pico-8 play session: hold ← + tap ❎

[t = 1 s] hold ← ~1s, tap ❎ ~2×
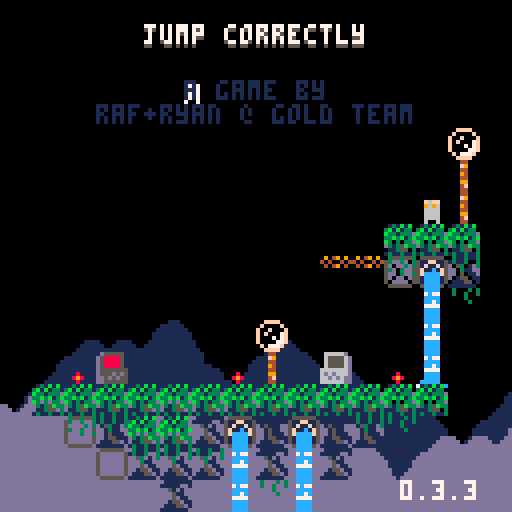
[t = 4 s] hold ← ~4s, tap ❎ ~7×
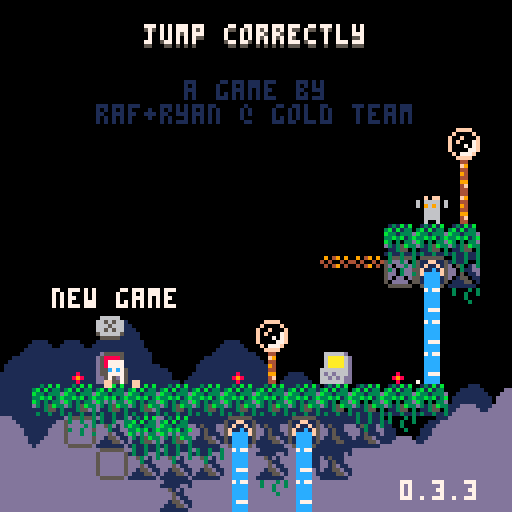
[t = 8 s] hold ← ~8s, tap ❎ ~14×
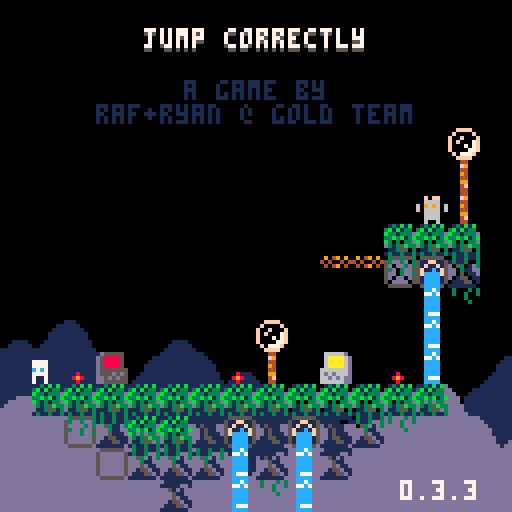

pico-8 cartridge
version 42
__lua__
-- jumper 2
-- 2025-01-17
ver="0.3.3"

hide_t=false //remove later
p_win=false //keep this
last_lvl=15

--constants and globals
p_spd=1
p_accel=0.3		 --fall accel (0.3)
p_f_max=4				 --fall spd max (4)
p_j_max=-2.5	 --jump spd max (-2.5)
p_j_fre=1   	 --num free jumps
p_j_t_max=5 	 --jump frames
p_w_spd=0.3 		--water fill speed

l_toucht=nil

chl=0 --checkpoint lvl
crl=0 --current lvl

-- enemy constants
ice_t_slow=70 --ice spawn time slow
ice_t_fast=30 --ice spawn time fast

cltb=0 --cloud time back
cltf=0 --cloud time front
key_cols={10,11,12,8} --keys

logo_t=0
auto_save=1
tot_d=0
aut=0

function _init()
	printh("=====start=====")
	cartdata("gt_jump_correctly_1")
	
	mplay=false
	pp=obj(-1,-1,3,5)
	chl=dget(0)
//chl=15
	auto_save=dget(1)
	tot_d=dget(2)
	printh("load save 0 "..chl)
	printh("load save 1 "..auto_save)
	printh("load save 2 "..tot_d)
	
	reset_checkpoint(0)
	
	menuitem(
		1,
		"save game",
		save_game
	)
	
	menuitem(
		2,
		"auto save "..(auto_save==1 and "is on" or "is off"),
		toggle_auto_save
	)
	
	menuitem(
		3,
		"clear save data",
		clear_save
	)
end

function reset_checkpoint(ll)
	printh("reseting from checkpoint")
	uits,l_uits=-0.1,-1 --ui time slow
	uitf,l_uitf=-0.1,-1 --ui time fast
	
	tpt=0								--lvl trans time
	pvy=0  			   --vel y
	pdrx=1 			   --dir x
	pdry=0 			   --dir y
	pmt=0  			   --move time
	pjmp=0 			   --current jump
	pjp=true     --jump pressed
	pjmpt=0      --jump time
	ptank=1 		   --num water tanks (this will probably never get higher)
	pwater=0 	   --amt water
	pst=false    --show empty tank icon
	pwt=0					   --water time
	ptw=false    --touching water
	pdig=false   --is digging
	pdt=0				 	  --digging time
	pseed=0				  --seeds
	psht=false   --shooting
	ptswch=false --touching switch player
	etswch=false --touching switch any ememy
	pto=false 	 	--near old man :(
	pio=false    --interact old man
	og_text=":)" --old guy text
	ptn=false				--touching ng cpu
	pin=false				--interact ng cpu
	ptd=0    				--touching door (0 no, 1 yes, 2 yes+interact)
	pbnk=false   --did bonk
	prst=0							--restart time
	pov=false 			--on vine
	
	ogidx=0
	ogt=0
	
	dth_t=-1					--death time
	dth_e=nil				--death object
	
	if ll then
		crl=ll
	else
		crl=chl
		if(auto_save==1)save_game()
	end
	
	if crl==0 then
		mplay=false
		music(63)// test no music
	elseif not mplay then
		mplay=true
		music(0)// test start music
	end
	
		
	init_lvl()
end

function _draw()
	cls()
	camera(cmx,cmy)
	
	draw_clouds()
	
	if logo_t<50 then
		draw_logo()
		return
	end
	
	if tpt>0 and tpt<40 then
		local t,c="computer "..crl,5
		if crl==0 then
			t="correct!"
			c=cltb%8+8
		end
		
		print(
			t,
			cmx+cen_txt(t),
			cmy+62,
			c)
		return
	end
	
	if dth_t!=-1 then
		if dth_e and dth_e.draw then
			dth_e.draw(dth_e)
		end
		for e in all(effs)do
			e.draw(e)
		end
		return
	end
	
	draw_bk()
	
	for e in all(enemies)do
		if(e.draw)e.draw(e)
	end
	
	map(0,0)
	
	if not tp_out then
		draw_player()
	end
	//printh(cmi.." "..cmj.." "..cmx.." "..cmy)
	
	draw_fg()
	
	for b in all(bullets)do
		b.draw(b)
	end
	
	
	for e in all(effs)do
		e.draw(e)
	end
	
	draw_hud()
	if aut>0 then
		for i=0,flr((30-aut)/10)do
			pset(cmx+2+i*2,cmy+126,7)
		end
	end
	
	if pio then
		draw_old_guy_prompt()
	end
end

function _update()
	l_uits,uits=uits,(uits+0.1)%30
	l_uitf,uitf=uitf,(uitf+0.2)%30
	cltb=(cltb+0.7)%136
	cltf=(cltf+1)%136
	
	if aut>0 then
		aut-=1
	end
	
	if scr_wrap and 
				flr(uits%3)==0 and
				flr(l_uits%3)!=0 then
		for i=0,16 do
			add_wrap(cmx,cmy+i*8,1)
			add_wrap(cmx+127,cmy+i*8,-1)
		end
	end
	
	if logo_t<50 then
		logo_t+=1
		if(btnp(❎))logo_t+=25
		return
	end
	
	update_clds()
	
	for e in all(effs)do
		e.update(e)
	end
	
	if dth_t>=0 then
		dth_t-=1
		//if dth_e and dth_e.update then
			//dth_e.update(dth_e)
		//end
		if(dth_t==0)reset_checkpoint(crl)
		return
	end
	
	if pio then
		update_old_guy_prompt()
		return
	end
	
	for e in all(enemies)do
		e.tswch=false
		if(e.update)e.update(e)
	end
	
	update_lvl()
	update_bullets()
	
	if tp_out then
		update_tp_out()
	else
		update_player()
	end
end

function comb(a,b)
	for k,v in pairs(b)do
		a[k]=v
	end
end

function obj(x,y,w,h,ext)
	o={x=x,y=y,w=w,h=h}
	comb(o,ext)
	return o
end

function eff(x,y,d,u,ext)
	o={x=x,y=y,draw=d,update=u}
	comb(o,ext)
	return o
end

function rand(bot,top)
	return flr(rnd((top+1)-bot))+bot
end

function draw_bb(o)
	rect(
		o.x-o.w/2,
		o.y-o.h/2,
		o.x+o.w/2,
		o.y+o.h/2,
		8)	
end

function col_bb(a,b)
	if b.w==0 or b.h==0 then
		return false
	end
	local ax=a.x-a.w/2
	local ay=a.y-a.h/2
	local bx=b.x-b.w/2
	local by=b.y-b.h/2
	
	return ax<=bx+b.w and
		ax+a.w>=bx and ay<=by+b.h and
		ay+a.h>=by
end

function test_w_wrap(a,b)
	local aa=a
	if scr_wrap then
		aa=obj(
			a.x%128+cmx,
			a.y,a.w,a.h)
	end
	if col_bb(aa,b) then
		return b
	end
	return nil
end

function on_layer(o,ox,oy,lrs,t_spk,hb_mod)
	if type(lrs)!="table" then
		lrs={lrs}
	end
	if(hb_mod==nil)hb_mod=0
	
	local a=obj(o.x+ox,o.y+oy,o.w+hb_mod,o.h+hb_mod)
	local mi=flr(a.x/8)
	local mj=flr(a.y/8)
	
	for j=min(cmj+15,mj+1),max(cmj,mj-1),-1 do
	for ii=mi-1,mi+1 do
		local i=ii%16+cmi
		for f in all(lrs) do
			local s=mget(i,j)
			if fget(s,f) then
				--[[
				local aa=a
				if scr_wrap then
					aa=obj(
						a.x%128+cmx,
						a.y,a.w,a.h)
				end
				local b=obj(
					i*8+4,j*8+4,8,8,{s=s}
				)
				if col_bb(aa,b) then
					return b
				end
				]]--
				local b=obj(
					i*8+4,j*8+4,8,8,{s=s}
				)
				if test_w_wrap(a,b) then
					return b
				end
			end
		end
	end end
	
	if t_spk then
		for s in all(spks) do
			if test_w_wrap(a,s) then
				return s
			end
		end
	end
	return nil
end

function on_scr(o)
	return o.y<cmy+137 and 
								o.y>cmy-4 and
			 				o.x<cmx+137 and 
			 				o.x>cmx-4
end

function round(n)
	if n-flr(n)>=0.5 then
		return flr(n)+1
	end
	return flr(n)
end

function lerp(a,b,t)
 return a+(b-a)*t
end

function clear_map_at(x,y)
	mset(flr(x/8),flr(y/8),0)
end

function draw_logo()
	local f=min(logo_t/25,1)
	for i=1,4 do
		spr(
			124+i-1,
			cmx+60+f*8*i-4*f,
			cmy+60)
		spr(
			124-i,
			cmx+60-f*8*i+4*f,
			cmy+60)
	end
end

function toggle_auto_save(i)
	if i==1 or i==2 then
		return
	end
	auto_save=(auto_save+1)%2
	printh("set auto save ")
	printh(auto_save)
	dset(1,auto_save)
	//add sfx here
	menuitem(
		2,
		"auto save "..(auto_save==1 and "is on" or "is off"),
		toggle_auto_save
	)
end

function save_game(i)
	if i==1 or i==2 then
		return
	end
	printh("set save 0 "..chl)
	printh("set save 2 "..tot_d)
	dset(0,chl)
	dset(2,tot_d)
	//add sfx here
	aut=30
end

function clear_save(i)
	if i==1 or i==2 then
		return
	end
	
	printh("clear save 0")
	printh("clear save 2")
	dset(0,0)
	dset(2,0)
	chl=0
end

music(0)

-->8
--player
function draw_player()
	local off=(ptswch and 2 or 0)
	
	--legs
	sspr(
		12,flr(pmt)%2*2+8,
		4,2,
		pp.x-2,pp.y+1-off,
		4,2,
		pmt<2
	)	

	--ducking
	local dt=flr(pdt/3)%2
	if dt==0 and 
				pdry==1 and 
				pvy==0 and
				not pdig then
		dt=1
	end

	--head
	if(pov)pal(12,7)
	sspr(
		8,pdry*4+12,
		4,4,
		pp.x-2,pp.y-3+dt-off,
		4,4,
		pdrx==-1
	)
	pal()
		
	--off screen arrow
	if pp.x>cmx+128 then
		spr(13,cmx+120,pp.y-4)
	elseif pp.x<cmx-1 then
		spr(13,cmx+2,pp.y-4,1,1,true)
	end
	
	--water drops
	if ptw then
		draw_splash(pp.x-4,pp.y-5)
	end
	
	--water tank
	local ofx=3
	if(pdrx==-1)ofx=-8
	if pst then
		sspr(0,8,6,6,pp.x+ofx,pp.y-6)
	elseif pwater>0 then
		if ptw then
			--tank shadow
			sspr(
				0,8,6,6,
				pp.x+ofx+1,pp.y-5)
		end
		sspr(
			16+8*(pwater-1)+(flr(uits)%2)*4,8,
			5,5,pp.x+ofx,pp.y-6)
	end
	
	--seeds
	for i=1,pseed do
		local a=uitf/7.5+i/pseed
		local x=pp.x+cos(a)*6
		local y=pp.y+sin(a)*6
		rectfill(
			x,y,
			x+sgn(cos(a)),
			y+sgn(sin(a)),7)
	end
	
	if prst>15 then
		draw_int(
			4-flr(prst/15),
			pp.x+2,
			pp.y-2)
	end
	
	--[[
	draw_bb(
		{x=pp.x,y=pp.y+4,w=3,h=1}
	)
	]]--
end

function update_player()
	local move=false
	pdry=0
	if(btn(➡️))move,pdrx=true,1
	if(btn(⬅️))move,pdrx=true,-1
	if(btn(⬆️))pdry=-1
	if(btn(⬇️))pdry=1
	
	if move then
		pmt-=0.3
		if(pmt<0)pmt=4
		if not on_layer(pp,pdrx,0,0) then
			pp.x+=p_spd*pdrx
		end
	else
		pmt=0
		pp.x=flr(pp.x)
	end
	
	if scr_wrap then
		local wr=false
		if(pp.x<cmx-1)pp.x,wr=cmx+127,true
		if(pp.x>cmx+127)pp.x,wr=cmx,true
		if(wr)sfx(3,-1,12,14)
	end
	
	--touch enemy
	local ts=false --touch shroom
	for e in all(enemies)do
		if col_bb(pp,e) then
			if e.draw==draw_shroom then
				ts=true
				//printh(pp.x.." "..pp.y.." touch shroom")
			elseif e.can_hurt then
				//reset_checkpoint()
				kill_plr(e)
				return
			end
		end
	end
	
	--jump
	if btn(🅾️) then
		if not pjp then
			pjp=true
			pov=false
			--  bank,chnl,off, len
			--sfx(0,   0,   0,   0)
			if (pjmp<p_j_fre or
							flr(pwater/3)>0) then
				if pjmp>=p_j_fre and pwater>2 then
					pwater-=3
					if pwater==0 then
						pst=true
					end
				end
				pjmpt=p_j_t_max
				//pvy=p_j_max
				pjmp+=1
				add_jump(pp.x-1,pp.y)
				if not pto and not ptn then
					sfx(3,-1,0,8)
				end
			end
		end
		if pjmpt>0 then
			pvy=p_j_max
		end
		pjmpt=max(0,pjmpt-1)
	else
		pjmpt=0
		pjp=false
	end
	
	--fall
	pvy=min(p_f_max,pvy+p_accel)
	if pvy<0 then
		local b=on_layer(pp,0,pvy,0) 
		if b then
			if not pbnk then
				sfx(3,-1,8,4)
			end
			pbnk=true
			pp.y=b.y+7
			pvy=0.5 --y vel of player after bonk
		end
	else 
		local t=on_layer(
			pp,0,max(1,pvy),{0,1})
		if pov or t!=nil and t.y-pp.y>4 then
			if pvy>p_accel then
				//printh(
				//	"landed "..(
				//		ts and "true" or "false")
				//	)
				add_landed(pp.x,pp.y+4)
				pbnk=false
				sfx(5,-1,0,10)
			end
			//fget(t.s,0)
			if not pov or t and fget(t.s,0) then
				pp.y=(flr(pp.y/8)*8)+5
				
			end
			pvy=0
			pst=false
			
			if not ts then
				pjmp=0
			end
			
			if t and t.s==76 then
				set_cld(t.x,t.y)
			end
		end
	end
	pp.y+=pvy
	
	local sq=on_layer(pp,0,0,0)
	if sq then
		//printh(sq.x.." "..sq.y)
		local o=obj(
			sq.x,sq.y,0,0,
			{
				draw=function()
					spr(sq.s,sq.x-4,sq.y-4)
				end
			})
		kill_plr(o)
	end
	
	--shoot
	if btn(❎) then
		if not pto and 
					not psht and 
					pseed>0 then
			psht=true
			pseed-=1
			sfx(6,-1,0,6)
			local dx=pdrx
			if(pdry!=0)dx=0	
			//add_get(pp.x+2,pp.y,pseed)
			add_bullet(
				pp.x+dx*5,pp.y+pdry*5,1,
				dx*4,pdry*4,false,7,true)
		end
	else
		psht=false 
	end
	
	if btn(❎) and 
				btn(⬇️) and 
				pvy==0 then
		prst+=1
		if prst==15*4 then
			kill_plr()
		end
	else
		prst=0
	end
	
	--touch water
	--note: timer doesnt
	--reset when player
	--leaves water
	ptw=false
	for w in all(waters) do
		if(col_bb(pp,w))ptw=true
	end
	if ptw then
		pwt+=p_w_spd
		if pwt>=1 then
			pwt=0
			if pwater/3<ptank then
				pwater+=1
				pst=false
				sfx(4,-1,(pwater-1)*6,6)
			end
		end
	end
	
	local ptv=false
	for v in all(vines)do
		if(col_bb(pp,v))ptv=true
	end
	if not ptv then
		pov=false
	elseif btn(⬆️) then
		pov=true
		pp.y-=1
	elseif btn(⬇️) then
		pov=true
		pp.y+=1
	end
	
	//printh(pov)
	
	if pp.y>cmy+136 then
		//reset_checkpoint()
		kill_plr()
		return
	end
	
	for b in all(bullets)do
		if col_bb(pp,b) then
			//reset_checkpoint()
			kill_plr(b)
			return
		end
	end
	
	--touch key
	for k in all(l_keys)do
		if not k.p and col_bb(pp,k) then
			k.p=true
			add(p_keys,k)
			sfx(10)
		end
	end
	
	--touch door
	//for d in all(doors)do
	if door then
		if col_bb(pp,door) then
			//ptd=true
			if btn(⬇️) or btn(⬆️) then
				local can=true
			
				//sfx(11)
				//sfx(17)
				//sfx(7,-1,4,4)
				for k in all(l_keys)do
					if k.p==false then
						can=false
					end
				end
			
				if can then
					for k in all(keys)do
						del(keys,k)
					end
					if crl==last_lvl then
						crl=0
						p_win=true
					elseif crl==chl then
						crl+=1
					else
						crl=chl
					end
					sfx(11)
					init_tp_out()
				
					return
				elseif ptd<2 then
					sfx(7,-1,4,4)
					ptd=2
				end
			else
				ptd=1
			end
		else
			ptd=0
		end
	end
	
	--touch flower
	local flwr=nil
	for f in all(flwrs)do
		if col_bb(pp,f) and pdry==1 then
			flwr=f
		end
	end
	
	if pvy!=0 or flwr==nil then
		pdig=false
		pdt=0
	else
		if pdig==false then
			pdt=10
		end
		pdig=true
		if pdt%5==0 then
			add_dig(pp.x,pp.y+4)
			sfx(8,-1,27,4)
		end
		if pdt<=0 then
			del(flwrs,flwr)
			pseed+=flwr.s
			add_get(pp.x,pp.y,"+"..flwr.s)
			sfx(14)
		end
		pdt-=1
	end
	
	-- touch teleporter
	local toucht=nil
	for tt in all(tps)do
	for i=0,1 do
		local t=tt[i+1]
		if t then
			if col_bb(pp,t) then
				//printh((i+1%2)+1)
				toucht=tt[(i+1)%2+1]
			end
		end 
	end end
	if l_toucht==nil and
				toucht!=nil then
		pp.x=toucht.x
		pp.y=toucht.y+1
		pvy*=-1
		--[[
		because of long pressing jumps,
		if the player enters this while
		holding jump before the max hold
		time, their velocity wont flip
		]]--
		add_b_exp(pp.x,pp.y,5,5,toucht.c)
		sfx(7,-1,8,24)
	end
	l_toucht=toucht
	
	-- old man
	pto=false
	if old_guy and 
				col_bb(pp,old_guy)then
		pto=true
		if btnp(❎) then
			sfx(7,-1,0,4)
			pio=true
			ogt=0
			l_ogt=-1
			if og_texts[crl]!=nil then
				og_text=og_texts[crl]
			end
		end
	end
	
	-- touch ng cpu
	ptn=false
	if ng_cpu and
				col_bb(pp,ng_cpu)then
		ptn=true
		if btnp(❎) then
			if pin then
				clear_save()
				//kill_plr(ng_cpu)
				crl=1
				init_tp_out()
				sfx(17)
			else
				sfx(7,-1,0,4)
			end
			pin=true
		elseif btnp(🅾️) then
			sfx(7,-1,4,4)
			pin=false
		end
	else
		pin=false
	end
end

function kill_plr(o)
	tot_d+=1
	dth_e=o
	dth_t=30
	add_b_exp(
		mid(cmx,pp.x,cmx+127),
		mid(cmy,pp.y,cmy+127),
		10,10)
		sfx(8,-1,0,27)
end

-->8
--hud/general

function draw_hud()
	print(ver,100,120,7)
	if(hide_t)return
	--[[
	// uncomment for testing
	print("lvl:"..crl+1,cmx+31,cmy+1,1)
	print("lvl:"..crl+1,cmx+30,cmy,7)
	print("dth:"..tot_d,cmx+61,cmy+1,1)
	print("dth:"..tot_d,cmx+60,cmy,7)
	]]--
	
	if crl==0 then
		local t="jump correctly"
		//t="you jumped correctly"
		local off=mid(
			-2.9,
			cos((cltf%136)/136)*3,
			2.9
		)
		print(
			t,cen_txt(t),10+off,5)
		print(
			t,cen_txt(t),9+off,7)
		print("a game by",46,20,1)
		print("raf+ryan @ gold team",
			24,26,1)
		
		if p_win then
		 t1="times jumped"
		 t2="incorrectly: "..tot_d
		 //t2="incorrectly: "..19999
		 print(
			 t1,
			 cen_txt(t1),40,13)
		 print(
			 t2,
			 cen_txt(t2),46,13)
		end
		
		
		
		
		--[[
		//scrolling text test
		print(
			t1,
			cltf+cen_txt(t1),50,13)
		print(
			t2,
			cltf+cen_txt(t2),56,13)
		
		print(
			t1,
			cltf-136+cen_txt(t1),50,13)
		print(
			t2,
			cltf-136+cen_txt(t2),56,13)
			]]--
	end
end

function cen_txt(t)
	return 64-(#t*4)/2
end

function draw_splash(x,y)
	sspr(
		16,13+flr(uitf)%3*3,
		8,3,
		x,y)	
end

clds_b={
"00000002234002000",
"00000031111631420",
"20034311111111114",
"14311111111111111"
}
clds_f={
"00000023400562000",
"20022311143111456",
"14311111111111111"
}
function draw_clouds()
	rectfill(cmx,cmy+112,cmx+128,cmy+128,1)
	draw_cloud_layer(clds_b,72,cltb)
	rectfill(cmx,cmy+120,cmx+128,cmy+128,13)
	pal(1,13)
	draw_cloud_layer(clds_f,88,cltf)
	pal()
end

function draw_cloud_layer(arr,y,t)
	for j=1,#arr do
		for i=0,16 do
			local x=i*8-t
			if(x<-8)x+=136
			spr(arr[j][i+1],cmx+x,cmy+y+j*8)
		end
	end
end

function draw_old_guy()
	local s=0
	if cltf>68 or 
				cltf<30 and cltf%12>6 then
		s=4
	end
	sspr(
		64+s,0,
		4,8,
		old_guy.x-2,old_guy.y-4,
		4,8,
		pp.x<old_guy.x)
	if cltf>68 then
		local off=old_guy.y
		if(cltf%12>6)off-=1
		line(
			old_guy.x-4,off-1,
			old_guy.x-4,off,6)
		line(
			old_guy.x+3,off-1,
			old_guy.x+3,off,6)
	end
	//draw_bb(old_guy)
end

function draw_old_guy_prompt()
	local top=cmy+40
	local lft=cmx+20
	
	rectfill(
		lft,top,
		lft+86,top+48,0)
	rect(
		lft,top,
		lft+86,top+48,7)
	
	print(sub(og_text,0,ogt),
		lft+2,top+2,7)
end

l_ogt=-1
function update_old_guy_prompt()
	if ogt<#og_text then
		ogt+=0.5
		if l_ogt!=flr(ogt) and flr(ogt)%2==0 then
			local off=rand(0,1)
			sfx(18,-1,off*3,3)
			//sfx(18,-1,0,2)
		end
		l_ogt=flr(ogt)
	end

	if btnp(🅾️) then
		pio=false
		sfx(7,-1,4,4)
	elseif btnp(❎) then
		if ogt<#og_text then
			ogt=#og_text
		else
			pio=false
			sfx(7,-1,4,4)
		end
	end
end

function draw_ng_cpu()
	if ptd>0 then
		print(
			"continue",
			door.x-15,
			door.y-20,
			7)
		draw_int("⬆️",door.x+1,door.y-2)
	end
	
	spr(7,ng_cpu.x-4,ng_cpu.y-4)
	if(not ptn)return
		
	if pin then
		print(
			"are you sure?",
			ng_cpu.x-23,
			ng_cpu.y-20,
			7)
		print(
			"no:    yes:",
			ng_cpu.x-23,
			ng_cpu.y-12,
			7)
		draw_int("🅾️",ng_cpu.x-7,ng_cpu.y-2)
		draw_int("❎",ng_cpu.x+25,ng_cpu.y-2)
	else
		print(
			"new game",
			ng_cpu.x-15,
			ng_cpu.y-20,
			7)
		draw_int("❎",ng_cpu.x,ng_cpu.y-2)
	end
end

-- draw interact
function draw_int(s,x,y)
	print(s,x-4,y-10,5)
	print(
		s,
		x-4,
		y-(
			flr(uits)%2==0 and 11 or 10
		),
		6
	)
end


og_texts={}
og_texts[0]="hey, i'm you from the\nfuture!"
og_texts[2]="if you look down,\nyou'll notice these\ndancing flowers.\nthey're extra tasty\nthis time of year!"
og_texts[8]="oh boy, i can't wait\nto get back to work!"
og_texts[15]="i feel a temporal\nshift when i pass\nthe particles."

-->8
--map functions

function init_lvl()
	reload(0x1000, 0x1000, 0x2000)
	waters={}
	ftns={}
	l_keys={}
	p_keys={}
	door=nil
	flwrs={}
	swchs={}
	swch_cs={}
	sw_blks={}
	clds={}
	spks={}
	vines={}
	tps={
		{nil,nil},
		{nil,nil}
	}
	old_guy=nil
	ng_cpu=nil
	
	sw_state=false
	sw_state_c=false
	sw_state_l=false
	scr_wrap=false
	flip_d=false
	
	bullets={}
	effs={}	
	enemies={}	
	--current map tile i,j
	cmi=crl%8*16
	cmj=flr(crl/8)*16
	--current map x,y
	cmx,cmy=cmi*8,cmj*8
	
	--debug for when no checkpoint
	pp.x,pp.y=cmx+64,cmy+64
	
	printh("init lvl: "..crl..", "..cmi.." "..cmj)
	
	local inf_ftns={}
	
	for j=0,15 do
	for i=0,15 do
		local s=mget(cmi+i,cmj+j)
		local fl=fget(s)
		local sn=mget(cmi+i,cmj+max(j-1,0))
		local ss=mget(cmi+i,cmj+min(j+1,15))
		local sw=mget(cmi+max(i-1,0),cmj+j)
		local se=mget(cmi+min(i+1,15),cmj+j)

		local x,y=cmx+i*8,cmy+j*8
		
		if s>=93 and s<=94 then
			--fountains
			local on_t,off_t=7,0
			if(s==94)on_t,off_t=30,30
			if(s==93)add(inf_ftns,{x=x,y=y})
			add(ftns,{
				x=x,y=y,
				t=-1,on_t=on_t,off_t=off_t
			})
			mset(cmi+i,cmj+j,79)
		elseif s==109 or s==110 then
			add(sw_blks,{
				cmi+i,cmj+j,s==110
			})
		elseif s==95 then
			add(vines,obj(
					x+4,y+4,2,9,{s=s}))
		elseif fl==0 then
			-- items created in this
			-- block will clear the
			-- original map tile
			mset(cmi+i,cmj+j,0)
			
			if s==107 then
				--spikes
				local off,f=5,false
				if sn!=77 and 
							sn!=109 and
							sn!=110 and
							fget(sn,0) then
					off,f=2,true
				end
				local sp=add_enemy(
					x+4,y+off,8,4,
					draw_spike,
					nil,
					false,
					true,
					{f=f}
				)
				add(spks,sp)
			elseif s==53 then
				--circle spikes
				add_enemy(
					x+4,y+4,7,7,
					draw_c_spike,
					nil,
					false,
					true
				)
			elseif s==22 then
				--keys/floppy
				add(l_keys,obj(
					x+4,y+4,4,4,
					{p=false}
				))
			elseif s==23 then
				--door
				door=obj(x+4,y+4,8,8)
			elseif s==24 or s==25 then
				--flower 5 seed
				add(flwrs,obj(x+4,y+4,6,8,{s=s==24 and 5 or 1}))
			elseif s==48 or s==49 then
				-- checkpoints
				printh("cp "..x.." "..y)
				pp.x,pp.y=x+4,y+5
				add_b_exp(pp.x,pp.y,10,10)
			elseif s==50 or s==51 then
				-- slimes
				add_enemy(
					x+4,y+4,4,6,
					draw_slime,
					update_slime,
					true,
					true,
					{fast=s==51}
				)
			elseif s==52 then
				-- cacti
				add_enemy(
					x+4,y+4,7,8,
					draw_cactus,
					update_cactus,
					true,
					true,
					{t=60}
				)
			elseif s==55 or s==56 then
				-- moles
				add_enemy(
					x+4,y+4,5,6,
					draw_mole,
					update_mole,
					true,
					true,
					{j=s==56,tm=15,htm=0}
				)
			elseif s==35 then
				-- switches
				add(swchs,obj(
					x+4,y+6,8,3))
			elseif s==37 then
				-- switch coins
				add(swch_cs,obj(
					x+4,y+4,7,6))
			elseif s==102 or s==103 then
				-- icicles
				add_enemy(
					x+4,y-4,0,0,
					nil,
					update_ice_spwn,
					false,
					false,
					{tm=s==102 and ice_t_slow or ice_t_fast}
				)
			elseif (s>=40 and s<=44) or
										(s>=57 and s<=60) then
				-- flame spaner
				local drs={
					nil,
					{1,0},{-1,0},{0,-1},{0,1}
				}
				local spd=0.8 -- slow speed
				if s==40 then
					spd=1.8 -- tracker speed
				elseif s>45 then
					spd=1.6 -- fast speed
				end
				local e=add_enemy(
					x,y,0,0,
					draw_flame_spawn,
					update_flame_spawn,
					false,
					false,
					{
						tm=0,
						dr=s<45 and drs[s-39] or drs[s-55],
						flt=not fget(ss,0),
						spd=spd
					}
				)
				//printh(s-39)
				//printh(drs[s-39])
			elseif s==11 then
				scr_wrap=true
			elseif s==61 then
				-- mushroom
				add_enemy(
					x+4,y+4,7,6,
					draw_shroom,
					update_shroom,
					true,
					false,
					{tp=false}
				)
			elseif s==31 then
				--eye
				add_enemy(
					x+4,y+4,7,6,
					draw_eye,
					update_eye,
					false,
					false,
					{t=0}
				)
			elseif s==120 then
				flip_d=true
			elseif s>=116 and s<=119 then
				--teleporters
				local i1=ceil(abs(115-s)/2)
				local i2=(s%2)+1
				local cs={{3,11},{2,8}}
				tps[i1][i2]=obj(
					x+4,y+4,6,6,
					{c=cs[i1]}
				)
			elseif s==8 then
				old_guy=obj(
					x+4,y+4,8,8,
					{draw=draw_old_guy}
				)
			elseif s==7 then
				ng_cpu=obj(
					x+4,y+4,8,8)
			elseif s==106 then
				add(vines,obj(
					x+4,y+4,2,8,{s=s}))
			end
		end
	end end
	
	for f in all(inf_ftns)do
		local j=flr(f.y/8)
		local i=flr(f.x/8)
		
		repeat
			add(
				waters,
				obj(
					f.x+4,
					cmy+3+(j-cmj)*8,
					8,8,
					{st=f.y+5}
				)
			)
			j+=1
		until j>cmj+15 or fget(mget(i,j),0)
	end
	
	--[[
	// title test, use moles
	// to
	if crl==0 then
		local ss="jump correctly"
		printh("lvl 1")
		for i=0,#ss-1 do
			local s=ss[i+1]
			local x,y=24+i*4,20-i*2
			add_enemy(
				x+4,y+4,3,5,
				draw_title_text,
				update_mole,
				true,
				true,
				{j=true,tm=15,htm=0,s=s}
			)
		end
	end
	]]--
end

function draw_bk()
	for w in all(waters)do
		local off=0
		if w.ct and w.ct.y>w.st then
			//printh(w.ct.y-w.y)
			off=7-(w.ct.y-w.y)
		end
		sspr(
			14*8+flr(uits)%4*4,0,
			4,8-off,
			w.x-2,w.y-4)
		//end
		//draw_bb(w)
		if w.ct and off!=0 then

			draw_splash(w.ct.x-4,w.ct.y-5)
		end
		
		for e in all(enemies)do
			if col_bb(w,e) then
				sspr(
					16,13+flr(uitf)%3*3,
					8,3,
					e.x-4,e.y-5)
			end
		end
	end
	
	//for d in all(doors)do
	if door then
		if #p_keys==#l_keys and 
					uits-flr(uits)>0.5 then
			pal(5,key_cols[flr(uits)%#l_keys+1])
		end
		spr(
			23,
			door.x-4,
			door.y-4,
			1,1,
			flip_d
		)
		pal()
		//draw_bb(door)
	end
	
	for v in all(vines)do
		spr(v.s,v.x-4,v.y-4)
		//draw_bb(v)
	end
	
	if old_guy then
		draw_old_guy()
	end
	
	if ng_cpu then
		draw_ng_cpu()
	end
end

function draw_fg()
	local ft=cltf%68
	if ft>0 and ft<7 or 
				ft>14 and ft<21 then
		pal(3,7)
		pal(10,7)
		pal(14,7)
	end
	for f in all(flwrs)do
		local fx=mid(0,flr(uits)%4-1,1)
		local oy=flr(uits)%4%2
		if f.s==5 then
			sspr(
				64,13,6,3,
				f.x-3+fx,f.y+1,
				6,3,fx>0)
			sspr(
				8*8,8,6,5,f.x-3,f.y-4+oy)
		elseif f.s==1 then
			sspr(
				72,14,6,2,
				f.x-3+fx,f.y+1,
				6,3,fx>0)
			sspr(
				72,9,6,5,f.x-3,f.y-4+oy)
				
		end
		//draw_bb(f)
	end
	pal()
	
	for i=1,#l_keys do 
		local k=l_keys[i]
		pal(7,key_cols[i])
		spr(
			22,
			k.x-4,
			k.y-4+mid(
				-1.9,
				cos((uits+i)/5)*2,
				1.9
			)
		)
		pal()
		//draw_bb(k)
	end
	
	for s in all(swchs)do
		
		sspr(24,
			sw_state and 21 or 17,
			8,3,s.x-4,s.y-1)
		//draw_bb(s)
	end
	
	for s in all(swch_cs)do
		if ptswch or etswch then
			palt(5,true)
			pal(7,13)
			pal(8,13)
			pal(11,13)
		end
		spr(sw_state and 37 or 38,
			s.x-4,s.y-4+cos(uits/6)*2)
		//draw_bb(s)
		pal()
	end
	
	for i=1,#tps do
	for t in all(tps[i]) do
	if t then
		//draw_bb(t)
		for i=0,2 do
			local f=max(1,i*2)
			local a=0
			while a<1 do
				local aa=a+(cltf/(136/f))
				pset(
					t.x+cos(aa)*(2+i),
					t.y+sin(aa)*(2+i),
					i%2==0 and t.c[2] or t.c[1]
				)
				a+=1/5
			end
		end
	end end end
	
	if pto then
		draw_int("❎",old_guy.x,old_guy.y)
	end
end

function update_lvl()
	for w in all(waters)do
		w.y+=1
		local t=on_layer(w,0,0,0,false,-2)
		w.ct=t
		if w.y>cmy+136 or 
					(t!=nil and t.y>w.st and t.y-w.y<1)  then
			del(waters,w)
		end
	end
	
	for f in all(ftns)do
		f.t+=1
		if f.t<f.on_t then
			if f.t%8==0 then
				add(waters,obj(
					f.x+4,f.y+4,8,8,{st=f.y+5}
				))
			end
		elseif f.t==f.on_t+f.off_t then
			f.t=-1
		end
	end
	
	for i=1,#p_keys do
		local k=p_keys[i]
		//if k.p then
			local tx=pp.x+4*i*1.2*pdrx*-1
			local ty=pp.y-3
			k.x=lerp(k.x,tx,0.2)
			k.y=lerp(k.y,ty,0.2)
		//end
	end
	
	sw_state=sw_state_c
	ptswch=false
	etswch=false
	for s in all(swchs)do
		if col_bb(s,pp) then
			ptswch=true
			sw_state=true
		end
		
		for e in all(enemies)do
			if col_bb(s,e) then
				e.tswch=true
				etswch=true
				sw_state=true
			end
		end
	end
	
	if not ptswch and not etswch then 
	for s in all(swch_cs)do
		if col_bb(s,pp) then
			del(swch_cs,s)
			sw_state_c=not sw_state_c
			sfx(13,-1,0,16)
		end
	end end
	
	for s in all(sw_blks)do
		if s[3]==sw_state then
			mset(s[1],s[2],sw_state and 110 or 109)
		else
			mset(s[1],s[2],111)
		end
	end
	
	if sw_state!=sw_state_l then
		sfx(12,-1,0,2)
	end
	sw_state_l=sw_state
end
-->8
--effects and bullets

function add_bullet(
	x,y,w,
	vx,vy,
	fall,
	c,
	p,
	draw)
	add(bullets,obj(
		x,y,
		w,w,{
			vx=vx,
			vy=vy,
			fall=fall,
			c=c,
			p=p,
			draw=draw and draw or draw_bullet
		}))
end

function draw_bullet(b)
		rectfill(
			b.x-b.w/2,b.y-b.h/2,
			b.x+b.w/2,b.y+b.h/2,
			b.c and b.c or 7)
		//draw_bb(b)
end

function draw_c_bullet(b)
	spr(
		26,b.x-1,b.y-1,
		1,1,
		false,
		b.vy>1
	)
	//draw_bb(b)
end

function update_bullets()
	for b in all(bullets)do
		if b.fall then
			b.vy=min(p_f_max,b.vy+p_accel)
			if b.vx>0 then
				b.vx=max(0,b.vx-0.2)
			elseif b.vx<0 then
				b.vx=min(0,b.vx+0.2)
			end		
		end
	
		b.x+=b.vx
		b.y+=b.vy
		
		if b.x<cmx or b.x>cmx+128 or
					b.y<cmy or b.y>cmy+128 then
			//add_b_exp(b.x,b.y,2,4)
			del(bullets,b)
		end
		
		local t=on_layer(b,0,0,0)
		if t!=nil and 
					(b.draw!=draw_c_bullet or 
						t.y>b.y
					)then
			if b.p and t.s==77 then
				clear_map_at(t.x,t.y)
				add_gb(t.x,t.y)
				sfx(15,-1,0,27)
			end
			add_b_exp(b.x,b.y,2,4)
			del(bullets,b)
		end	
		
		if b.p then
			for e in all(enemies)do
				local tbw=b.w
				b.w+=2
				b.h+=2
				if e.can_hit and 
							col_bb(b,e) then
					add_b_exp(b.x,b.y,2,4)
					del(bullets,b)
					del(enemies,e)
				end
				b.w,b.h=tbw,tbw
			end	
		end
	end
end

function add_b_exp(x,y,m,n,c)
	for i=0,rand(m,n) do
		add(effs,eff(
			rand(x-4,x+4),rand(y-4,y+4),
			draw_jump,update_b_exp,
			{
				t=rand(10,15),
				vx=rand(-0.5,0.5),
				vy=rand(-0.5,0.5),
				c=c
			}
		))
	end
end

function update_b_exp(e)
	e.t-=1
	e.x+=e.vx
	e.y+=e.vy
	e.vx*=0.9
	e.vy*=0.9
	if(e.t==0)del(effs,e)
end

--sprinkle effect update
function update_spkl(s)
	s.dy=min(s.dy+p_accel,p_f_max)
	s.y+=s.dy
		
	if s.dx!=0 then
		s.dx-=sgn(s.dx)*0.1
	end
	s.x+=s.dx
		
	s.t-=1
	if s.y>cmy+128 or s.t==0 then
		del(effs,s)
	end
end

function add_dig(x,y)	
	for dx in all({1.2,-1.2})do
		add(effs,eff(
			x,y,draw_dig,update_spkl,
			{dx=dx,dy=-1,t=15}
		))
	end
end

function draw_dig(d)
	rectfill(d.x,d.y,d.x,d.y,15)
end

function add_gb(x,y)
	local dirs={
		{1.2,-1},
		{-1.2,-1},
		{1.2,-1.5},
		{-1.2,-1.5},
	}
	
	for dir in all(dirs)do
		add(effs,eff(
			x,y,draw_gb,update_spkl,
			{dx=dir[1],dy=dir[2],t=15,so=rand(0,3)}
		))
	end
end

function draw_gb(g)
	local sx=g.so%2*4
	local sy=flr(g.so/2)*4
	sspr(sx,16+sy,4,4,g.x,g.y)
end

function add_get(x,y,v)
	add(effs,eff(
		x-4,y-8,draw_get,update_get,
		{t=25,v=v}))
end

function draw_get(g)
	print(
		g.v,g.x,g.y,
		flr(g.t)%8+8
	)
end

function update_get(g)
	g.y-=0.6
	g.t-=1
	if g.t==0 then
		del(effs,g)
	end
end

function add_jump(x,y,c)
	local dirs={
		{1.2,-0.5},
		{-1.2,-0.5},
		{1.2,-1.5},
		{-1.2,-1.5},
	}
	
	for dir in all(dirs)do
		add(effs,eff(
			x,y,draw_jump,update_spkl,
			{dx=dir[1],dy=dir[2],t=10,c=c}
		))
	end
end

function draw_jump(j)
	if j.c then
		pal(7,j.c[flr(j.t)%#j.c+1])
	else
		pal(7,flr(j.t)%8+8)
	end
	sspr(13,13,3,3,j.x,j.y)
	pal()
end

function add_landed(x,y)
	//printh("added landed")
	for d in all({-1,1})do
		add(effs,eff(
			x+2*d,y,draw_landed,update_landed,
			{dx=d}
		))
	end
end

function draw_landed(l)
	rectfill(
		l.x,l.y,
		l.x+1*sgn(l.dx),l.y+1,
		flr(cltf)%8+8)
end

function update_landed(l)
	l.x+=l.dx
	l.dx*=0.90
	if abs(l.dx)<0.5 then
		del(effs,l)
	end
end

function init_tp_out()
	tp_out=true
	tpt=60
	add_b_exp(pp.x,pp.y,10,10)
end

function update_tp_out()
	tpt-=1
	if tpt==0 then
		tp_out=false
		chl=crl
		reset_checkpoint()
		//init_lvl()
	end
end

function set_cld(x,y)
	local can=true
	for c in all(clds) do
		if c[1]==x and c[2]==y then
			can=false
		end
	end
	if(can)add(clds,{x,y,7})
end

function update_clds()
	for c in all(clds)do
		c[3]-=1
		if c[3]==0 then
			add_b_exp(c[1],c[2],3,6,{13,14,15})
			clear_map_at(c[1],c[2])
			del(clds,c)
			sfx(6,-1,6,15)
		end
	end
end

function add_wrap(x,y,d)
	add(effs,eff(
		x,y+rand(-2,2),
		draw_wrap,update_wrap,
		{
			dx=d*rnd()*0.2,
			dy=rnd()*0.09,
			
			t=rand(20,40),
			c=rnd({1,2,13,14})
		}
	))
end

w_cols={14,13,2,1}
function draw_wrap(w)
	//circ(
	//	w.x,
	//	w.y+sin(w.t),1*(w.t/40),2)
	pset(
		w.x,
		w.y+sin(w.t),
		w_cols[flr((w.t/40)*4)+1])
end

function update_wrap(w)
	w.t-=1
	w.x+=w.dx
	w.y-=w.dy
	if w.t==0 then
		del(effs,w)
	end
end



-->8
-- enemies

function add_enemy(x,y,w,h,d,u,hit,hurt,ext)
	e=obj(
		x,y,w,h,
		{
			draw=d,update=u,
			drx=1,vy=0,t=0,
			can_hit=hit,
			can_hurt=hurt,
			tswch=false}
	)
	comb(e,ext)
	add(enemies,e)
	return e
end

function update_e_general(e,lrs)
	if(lrs==nil)lrs={0,1}
	e.vy=min(p_f_max,e.vy+p_accel)
	local t=on_layer(
		e,0,max(1,e.vy),lrs,true)
	if t!=nil then
		if e.vy<0 and fget(t.s,0) then
			e.vy=0
		elseif t.y-e.y>4 then
			if e.vy>p_accel then
				//printh("enemy landed")
				//printh(t.y.." "..t.h)
			end
			e.y=flr(t.y-t.h/2)-flr(e.h/2)-1
			e.vy=0
		end
	end
	e.y+=e.vy
end

-- slimes
function draw_slime(s)
	if s.fast then
		pal(2,3)
		pal(14,11)
	end
	spr(
		50+(s.fast and uitf or uits)%2,
		s.x-4,
		s.y-3-(s.tswch and 2 or 0),
		1,1,s.drx==-1)
	// draw_bb(s)
	pal()
end

function update_slime(s)
	update_e_general(s)
	if(s.vy!=0)return
	
	if on_layer(s,s.drx,0,0,true) or
				(not s.fast and 
					not on_layer(s,s.drx*4,1,{0,1},true))then
		s.drx*=-1
	end
	
	-- speed 0.67 and 0.4
	-- dont cause sync issues
	s.x+=s.drx*(s.fast and 0.67 or 0.4)

	if s.y>cmy+136 then
		del(enemies,s)
	end
end

--moles
function draw_mole(m)
	local s=(uits)%2
	if(m.vy<0)s=0
	if(m.vy>0)s=1
	spr(
		55+s,
		m.x-4,
		m.y-4-(m.tswch and 2 or 0),
		1,1,pp.x>m.x)
	//draw_bb(m)
end

function update_mole(m)
	update_e_general(m)
	if m.vy==0 and m.htm==0 then
		if m.tm==0 then
			m.tm=15
			m.htm=10
			if m.j then
				m.vy=-3
				m.y-=1
				sfx(5,-1,10,8)
			end
		else
			m.tm-=1
		end
	elseif m.vy>=-p_accel and
								m.vy<=p_accel then
		if m.htm>0 then
			m.vy=-p_accel
			m.htm-=1
		end
	end
	
	if m.y>cmy+136 then
		del(enemies,m)
	end
end

-- spikes
function draw_spike(s)
	spr(
		107+flr(uits)%2,
		s.x-4,s.y-4,
		1,1,false,s.f
	)
	//draw_bb(s)
end

-- circle spikes
function draw_c_spike(s)
	spr(
		53+flr(uitf)%2,
		s.x-4,s.y-4,
		1,1,pp.x<s.x
	)
	--draw_bb(s)
end

-- cacti
function draw_cactus(c)
	spr(
		52,
		c.x-4,
		c.y-4+(uitf%2)-(c.tswch and 2 or 0),
		1,1,
		uitf%4/2>1)
	--draw_bb(c)
end

function update_cactus(c)
	update_e_general(c)
	c.t+=1
	if c.t>=60 then
		c.t=0
		add_bullet(
			c.x-2,
			c.y-1,
			3,
			-1.7, --h vel
			-2,   --v vel
			true,
			11,
			false,
			draw_c_bullet
		)
		
		add_bullet(
			c.x+2,
			c.y-1,
			3,
			1.7, --h vel
			-2,  --v vel
			true,
			11,
			false,
			draw_c_bullet
		)
		sfx(9,-1,0,16)
	end
end


function update_ice_spwn(s)
	if s.t==0 then
		s.t=s.tm
		add_enemy(
			s.x,s.y+3,7,7,
			draw_ice,
			update_ice,
			false,
			true
		)
	else
		s.t-=1
	end
end

function draw_ice(i)
	sspr(48,48,8,7,i.x-4,i.y-4)
	//draw_bb(i)
end

function update_ice(i)
	i.t+=1
	if i.t<20 then
		i.y+=0.15
	elseif i.t>30 then
		update_e_general(i,{0})
		if i.vy==0 or not on_scr(i) then
			add_gb(i.x,i.y)
			del(enemies,i)
			sfx(15,-1,10,6)
			//sfx(15,-1,16,4)
			if i==dth_e then
				dth_e=nil
			end
		end
	end
end

function draw_flame_spawn(f)
	local off=0
	//if f.flt then
		off=(f.tm/15)%1
	//end
	palt(0b0000000111000000)
	spr(
		40+max(flr(f.tm),0),
		f.x,
		f.y+sin(off)*2)
	pal()
end

function update_flame_spawn(f)
	f.tm+=0.3
	if f.tm>=5 then
		f.tm=-10
		local dr=f.dr
		if dr==nil then
			local a=atan2(
				pp.x-f.x,
				pp.y-f.y)
			dr={
				cos(a),
				sin(a),
				true}
		end
		add_enemy(
			f.x+4,f.y+3,6,6,
			draw_flame,
			update_flame,
			true,
			true,
			{
				dr=dr,
				spd=f.spd
			}
		)
	end
end

function draw_flame(f)
	if not f.dr[3] then
		pal(1,13)
		pal(12,6)
	end
	spr(
		uitf%3+57,
		f.x-4,
		f.y-4)
	//draw_bb(f)
	pal()
end

function update_flame(f)
	f.x+=f.dr[1]*f.spd
	f.y+=f.dr[2]*f.spd
	if not on_scr(f) then
		del(enemies,f)
	end
end

function draw_shroom(s)
	spr(
		s.t>0 and 63 or 61+(uits)%2,
		s.x-4,
		s.y-4-(s.tswch and 2 or 0),
		1,1,pp.x>s.x)
	//draw_bb(s)
end

function update_shroom(s)
	update_e_general(s)
	if col_bb(s,pp) then
		s.t=10
		local v,sv=1.6,1
		if(btn(⬇️))v,sv=1.1,0
		if(btn(⬆️))v,sv=2.1,2
		sfx(16,-1,sv*6,6)
		//sfx(16,-1,0,6+sv*6)
		pvy=p_j_max*v
		add_jump(pp.x-1,pp.y,{13,14})
	end
	if s.t>1 then
		s.t-=1
	elseif s.t==1 and 
								flr(uits%2)==1 and
								flr(l_uits%2)!=1 then
		s.t=0
	end
end

eye_blk_t=6
eye_blk_s=0.24
function draw_eye(e)
	local s=0
	if e.t>=-eye_blk_t then
		local pc=5
		
		if e.t<0 and flr(e.t)%2==0 then
			pc=7
		end
		
		pal(7,pc)	
		pal(9,pc)
		pal(10,0)
		pal(15,pc)
		
		s=28+mid(
			0,
			abs(10-flr(e.t)),
			3)
	else
		s=31-mid(
			0,
			abs(eye_blk_t+4+flr(e.t)),
			3)
	end
	spr(s,e.x-4,e.y-4,1,1,e.x<pp.x)
	pal()
end

function update_eye(e)
	if e.t>=0 then
		e.t+=eye_blk_s
		if(e.t>14)e.t=0
		e.can_hurt=false
		if col_bb(e,pp) then
			e.t=-1
		end
	else
		e.t-=eye_blk_s
		if e.t<=-eye_blk_t then
			e.can_hurt=true
		end
		if(e.t<-eye_blk_t-7)e.t=11
	end
end

--this is a crazy hack
function draw_title_text(t)
	print(t.s,t.x-2,t.y-3)
	//draw_bb(t)
end
__gfx__
000000001111111100000000000000011100000000000000000000000d555550000000000000000000000000009009000000000000008000cc7cccccc777cccc
00000000111111110000000000000111111000000000000000000000d58888500000ff0f000000000000000009009000000000000000880077c7cc7ccccc7777
00000000111111110000000000001111111100000000000000000000d5888850ff6f66660050500000000000999900000000000088888880cccc7777cccccccc
00000000111111110000000000011111111110000000001111000000d5888850696969690005000000000000090009000000000088888888cccccccc7c77cccc
00000000111111110000000000011111111110000000111111110000d5555555666666660050500000000000009000900000000088888880cccccccccccc7cc7
00000000111111110011110000111111111111000001111111111000d555d5d5666666660000000000000000000099990000000000008800ccccccccccccc77c
00000000111111110111111001111111111111000111111111111000dd5d5d55666666660000000000000000000900900000000000008000c777cccccccccccc
00000000111111111111111111111111111111101111111111111110dd555555600660060000000000000000009009000000000000000000cccc7c77cccccccc
01110000777770070777077707770777077707770000000000000000066666d0000a000000000000030000000000000000000000000000000000000000000000
100010007c7c700770007000700070007c0c70c070007770000000000655556d00aaa000000000003b3000000000000000ffff0000ffff0000ffff0000ffff00
100010007777700770007000705575007ccc7ccc7000c7c0000555000655556d0aa1aa000000000030300000000000000f9999f00f9999f00f9999f00f0000f0
110110007777700065506005655565556ccc6ccc60007070005775000655556d00aaa00000e0e0000000000000000000f999999ff999999ff077000ff077000f
011100007777000006660666066606660666066600000000005775006666666d000a0000000a00000000000000000000f999999ff799990ff7aa700ff7aa700f
00000000777700700700000c000000000000000000000700005665006d6d666d0030000000e0e0000000000000000000f799990ff7aa700ff7aa700ff7aa700f
000000007c7c077700c007000000000000000000000000000000000066d6d6dd003000000003000000000000000000000f7700f00f7700f00f7700f00f7700f0
0000000077770070700000c000000000000000000000000000000000666666dd0003000000300000000000000000000000ffff0000ffff0000ffff0000ffff00
77700000777700000c00000000000000000000000077700000777000000000007777770799999909888889098999990999999909101000101010001001000101
76070770777700007000007c0eeeded0000000000755570007555700000670007707001099090010980900108809001099090060000010000000100000010000
07677067777700000000c00000dd5d00000000007558557075555570006677007010110790601109901011098010160990101109000000100000001001000000
006707677c7c0000700c0000888828220ddd5d507588857075bbb570066556607701107799011099990610998901609999011098000010001010100000010000
00700000000000000000700000000000005515007558557075555570066506607701107799011099990610998901609999011098000001000000010000100000
070707700000000000c000c000000000ccccdcdd0755570007555700007766007010010790100109906001099010060990100108000000100001001001000000
7607076700000000000000000333d3d0000000000077700000777000000760007010707790109089906090999010909990109088000000001000000000000000
677000770000000000000000bbbb3b33000000000000000000000000000000000107777706088888010999990109999901099998000000000100010000000000
33000033990000990000000000000000000bb0000000000000007000000000000000000000000c000000c0000000000000000600000000000000000000000000
3bbb00039aaa0009000000000002200000b33b000000700000067000004440000000000000000c000000c00000c0000000000600000dd0000000000000000000
00b000000a00000000222200002ee20000b33b0b005fdf00005fdf00049994000044400000c0c1c0000c1c0000cc000c00606d6000d99d000000000000000000
00b0bbb00a00aaa002eeee2002eeee20bbb7370b07dddd0077dddd6004797940049994000c1c11c00cc111c00cc1c0cc06d6dd600d8888d000dddd0000000000
00b0b0b00aaaa0a02eeeeee202e7e720b0b33bbb00dddd7006dddd770499994004797940c111111cc111111cc1111c1c6dddddd60d7879d00d8998d000dddd00
0000bbb00000aaa02eee7e7202eeee20b0b33b00005dd500005dd5000444444004999940c11ff11cc11ff11cc11ff11c6ddffdd60d8889d0d888888d0d8998d0
3000b0039000a00902222220002222000b3bb3b0000700000007600000500500044444400c1ff1c00c1ff1c00c1ff1c006dffd6000dddd00d788799dd788879d
330000339900009900000000000000000bb00bb00000000000070000055055000550550000cccc0000cccc0000cccc0000666600000660000dddddd0dddddddd
0555555003113113035535530131b1b000000000000000000004400000ffff00055555500911911a0a55a55a01a1a1a00ff90f90077777700904909005555550
50dddd051311300353dd3d033b1b13300000000000000000000f90000f0000f05044440519119009594494099a1a1990ffff9f997000000740400404511ff115
5d0dd0d5d05301d35d0dd3d3b331333d000000000000000000044000f00f000f54044045405a014954044949a991aaad9fff9ff9700006070404904051f11f15
5dd00dd5dd0311dd53d03dd533b3b13b000000000000000000094000f0f0007f54400445440911445940944599a9a1aa0ffffff970600007000000005f11c1f5
5dd00dd5dd05011d5dd03dd3b303033d000000000000000000044000f000707f544004454405011454409449a90909ad9ff9ff9070600007000000005fccccf5
5d0dd0d5d01550115d0dd0d5d3135b33000800000060000000099000f000077f540440454015501154044045d9194a9a09909900706660070000000051cccc15
50dddd050111550150dddd050113550300898000066600000004f0000f0777f05044440501115501504444050119440900000000700000070000000051cccc15
0555555011111110055555501311311300080000005000000004400000ffff000555555011111110055555501911911900000000077777700000000005cccc50
055555500611611676d67d707676767000000000000000000007700000777700000000000211211202102122002020200000000000000bbb00000bbb09049090
5066660516116006dddd7777677777770000000000000000000770000777707000111100111110011111110122020110000000000ccc03330eee033340400404
56066065d05601d67d7d7dc7707777c7000000000000000000047000777607070101101010510101110110112110111d000000000c0c0f440e000f4404049040
56600665dd0611dddddc07d76c7c07070000000000e070000009d000776776d701100110150111011110110111212012000000000c0c01f400ee01f400003000
56600665dd05011dd07ddc06607ccc0600000000000a0000000dd000d06076670110011005050111110011011101011d000000000ccc01f40eee01f400030000
56066065d0155011dddd70d66c0c70c6000700000070700000099000d0007667010110100005501111011011d10151110000000000000f4400000f4400030000
5066660501115501ddddddd667c607c60079700000636000000df0000d7d7dd70011110000005501101111010001550100000000555ff555555ff55500003000
055555501111111067606760676067600668660006366600000dd00007dddd000000000000000110011111100100100100000000111111111111111100030000
0555555009ff9ff90fffff5f0fffff9f0000000000300300000766dc000766dc00000000030003030000300000000000000000000e8888e003bbbb3005055050
50ffff05f9ff900959ff9dfff99ff9f90000000000b03b00706766dc706766dc0000000003003003000300000060000000000060e000000e3000000350000005
5f0ff0f5f9f90ff9fffff9f99ffff9990000000000033303766766dc766766dc000099800000300000030000006000000000006080088008b000000b00000000
5ff00ff5ff99fff9f9ff9ff5ff99fff9000000000300b30b07c076c007c076c008098999000003000000300005d000600060056080888808b0bbbb0b50000005
5ff00ff5df090ffdfdff9ff9f99f09ff40000400b3303330070076c0070076c088800500000000000000300005d60060006005d680888808b0bbbb0b50000005
5f0ff0f5d0155ff1fd0fd0f5ff9950f90400400033b03300000077c0000077c005000600000000000003000055d605d005605dd680088008b000000b00000000
50ffff050111550150dddd0509ff55f100440400b3303b0000000700000007000060006000000000000030005dd605d605d65dd6e000000e3000000350000005
055555501111111005555550191191900040000033b03300ee0000008800000006000060000000000003000000000000000000000e8888e003bbbb3005055050
011111110e11e11e0e55e55e0e12e21e33000033bb0000bb220000228800008800aaaaa000aaaaa000aaa0000aaaaa00aaaaaaaaaaaaaaaa00aaaaa00aaaaaa0
111110011211200e5edd2d0ee2e12e2e3bbb0003b333000b28880002822200080aaaaaaa0aaaaaaa00aaa0000aaaaaa0aaaaaaaaaaaaaaaa0aaaaaa0aaaaaaaa
d05101ddd05e01d25d0dd2de20eee22200b0bbb0003033300080888000202220aaa000aaaaa00aaa0aaaa0000aa00aaa000aaa000aa000000aa00aa0aaaaaaaa
dd0511ddd20211dd52d02dd5dd2e222e00b0b0b0003030300080808000202020aa000000aa0000aa0aaa0000aaa000aa00aaaa00aaaaaa00aaa00aa0aa0aa0aa
dd05011dd202011d5dd02dd2de25eeed00b0bbb0003033000080888000202200aa00aaaaaa0000aa0aaa0000aaa000aa00aaa000aaaaaa00aa000aaaaa0aa0aa
d0155011d21550115d0dd0d5d02550ee0000b0b0000030300000808000002020aaa000aaaaa00aaaaaaa0000aa000aaa0aaaa000aa00000aaaaaaaaaa00000aa
011155010211550150dddd050111550e3000b0b3b000333b2000808280002228aaaaaaa0aaaaaaa0aaaaaaaaaaaaaaa00aaa0000aaaaaaaaa0000aaaa00000aa
1111111011111110055555501121111033000033bb0000bb22000022880000880aaaaa000aaaaa00aaaaaaaaaaaaa0000aaa0000aaaaaaaaa0000aaaa00000aa
__gff__
0000000000000000000000000000808000000000000000000000000000000000000000000000000000000000000000000000000000000000000000000000000001010101808080800101010102010201010101018080808001010101000101020101010180800000808000000001010001010101000000000000000000000000
0000000000000000000000000000000000000000000000000000000000000000000000000000000000000000000000000000000000000000000000000000000000000000000000000000000000000000000000000000000000000000000000000000000000000000000000000000000000000000000000000000000000000000
__map__
000000000000000000000000000000000000000000004141415d414241410078000000000000414141410000004170417041000000434343434300000000007841000000000041334170417041000000410000000000000070000000000041700000000000000000000000000000007800000000000000000000000000000078
00000000000031000000000000000000434300000000004141004141696900004443430000007041690000000070417041420000006941417041000000000000410000000000416d44006e0069000000700000000000000041000000000041410000000000000000000000000000000000000000000000000000000000000000
000000000000000000000000000000004141470016000069410042000000000043434100000042000000000000705d417041000000005d5d414200000000000070160000000070434343430000000000410000000016000070170000000041410000000000000000000000000000000000001600000000000000000000000000
0000000000000000000000000000000042414600000000007000000000000000704141001600420000000047006900694141180000000000694100320000000041000000420041414141410000000000410032000043000041421833440075410000000000000000000000000016000000000000000000000000003400340000
00000000000000000000000000004700414143004400000041000000000000004343430000004200000000460000000041414343000000000043434d430043004100003342004143434370000000000070334d004542000041434343434341410000000000000000000000000000000000000000000000000064004e004e0000
00000000000000000000000000004600704141434343000000434300000000004170410000006900320000461744000070321642004700000070691642324200414e4e4e000041414141700000004700414d4242424200006969696941414241000000000034000000000000003400000000004c00004c000063630000340000
00000000000000000000000000084600694041704169004700696900320000004341410000470000424200434343000041414d420046000000410042424e42007000000000006d6900006e0000004600410069690069000000004400417041700000004e4e604e4e0000004e4e4e4e4e0000004c00006b6b6b62610000630000
000000000000000000000000434343000000006900000046000000004e4e4e0041704133004644004269004041690000417044000046000000410042004d69006900004200006d0000006e000017460041434343000000000043434d41414141000000641634170000000000000000000000004c006b63636362621965620000
000000000000000000004e4e425d41000000000000000046324400000000000070414343434343434300000069000000434343434343000000410000004d0000000000690000430000004300434343000032694d000042000069403316444170000000636363636300000000006000000000006b6b6362626261626363630000
00000000000000000000000000006900000000000000434343430000004200004170417041426900690000000000004541004d00694100000069004500000000000047000000410000004123417041000043434d0000690000004343434341700000000000000000000000000000650000006363636260620000006262610000
00000000000000004700000000000000000000000000414169000000000000004169000000690000000000000000434341174d0000410000000000434300000000314644000070004200704e704141000032004d0000000000006900690041410000000000000000000000000063630000000000000000000000005d61620000
00004407000000444600170044000000451731440000416900470000004200006900000000000000000000000000414170434300000000004700006941000000004343430000003340004100414269000043434d0000000000000000000041700031650000000000000000006400000000000000000000000000000000000000
004343434343434343434343434300004343434300000000004600003200000000000819000000470000443100005d41704169000000000046000000690000000041704343434e4e0000000069700000007041000044310000000000000041410063630000000000000000006363000064310000000000000000006517000000
000042414343705d705d7041690000004170424100000000454600004343430000434343430032460000434300004d704100000044310000464400000000000000694241417000190000004400410000004169000043434300420033440074410061616400340065003464006100000063630000000000000000636363000000
00000040414141007000700000000000704170000000004343430000414241000041704169004343430069434343434169000000434300004343000000000000000000690040004343000043006900000000000000417041004343434343414100006363636363636363630000000000626200004c4c004c4c00006062000000
0000000000700000690000000000000041706900000000694170000000417000000000000000704170000069694141700000000070410000417000000000000000000000000000417000004100000000780000000069410000696969414170700000000061616162616200000000000061000000000000000000000000000000
6261626261626262000000000000007800000000000000006162326363636300626262610000000062626162006363635252525252525252525252525252525151525252525252525252525252525252525252525252525353535251515151515151515152525252525252525252525252525252525252525252525151515151
6162625e626261623400000034000000000000000000000062616d6261000000626363630000000063636362346261625266666652525252000000666666005151000000175252525252520000000000526666005252525252525200000067515151515100000067000000000052535300525252000066525252665151515167
62620000000000354d00000060000065000000340000000061620062620000006262616200000000616262614d6262615200000052535300005700000000005151000053535352525252000000322355520000005253535353520000000000515166666600000000000000000052525200525252000000525252005151515100
000000000000006300000000000000630025644e0000000062616e00000000006363636200000000626162623461626252160000525252175456000000000051510000000000006766000000005353535216550052525252525200000054005151000000000000000000325416525252004d176d0000006d0000005125515116
0008000000006462230000000000006200636363636b6e0062610000000016006262756200000000350000004d6274615200000000525252525200005050005353006e000000000000000000000000525353530052526700006700005353005151000057000000500000535353525252535353530000006d0000005100675153
636300000063636363000000000000620000616261630000616200000000000062620061004c00006000000000626d625200540000000066666600005016555151000000000055005400000000001652525252005d52000000005700515100515177005600536b506b6b525266666652006666660000196d00000051004d0000
62000000006261626000000064001962000000000062004c00000000320035006200166200000000350000004d0000005253535300005700000000505353535151006d00000053535353000000000052525252004d52000000005600515100515100555600525353535352000000005200000000570053530000005151000000
000000000062620000000000634e63630000000000600000000000004e4e4e006200636200004c006000000000004c0052525252000056005500000051515151510000000000005252520000000000525200660000005400000056195100005153535353535252525200000057000052000054005600665200004e5151005400
00004c000062000000006e00621600620000000000626d004c000000646500646200626200000000350000004d000019525252526b5353535353000051515151510000006e00000052526b00006e6e5352000000535353536b535353510050515166666600000000500000005600765200535353530000520000005151535300
000000000061000000006b00614e4e6200340025006100000000340063636363620000620000004c6000000000000063525252525352525252000000515353535300000000000000525250000000005252004d00665252665252525251006651510000001700000050000000565500526b5252525200005200004e515151516b
00000000006200004c00630062000061004e4e4e0062006e006d6d00006261623418006100000000000000004d000000525252525252666600000050515151515100570000006d00525250000000005252004d00000000000000000051500051510000005353000053536d6d5353535353525252670050520000005151515153
000000004c0000000000620000006d61000000340062000000000000006e00616363006200004c000000000000006d0000000052520000000054000000675151510056000000000000006b000000005252000000000000000000570051660051510000556e00000052520000006e3152000008520000005200004e5151000000
00000000000000000000620000000000004e4e4e00000000006e6e00006e17621731640000000000000000002300000000000066660000535353000057005151510056006e000000534e0000000000525200000053000053000056195100505151005353530000005252000000535352000b535200004e520019005151005700
653164000017190000006100006d6d000000656400006431000000000063636363636300004c0000006e6e0063000000003155000000005252000000560016515131560000000000520000000000005252315400520000520000535351001751510025500000000052000000000052520000314d000000520053005151195600
6363630000636300006d6200000000000063636300006363000000000061626262620000000000000000000062000000005353535353005252000053535353535353530000000000526d00006e6b6b52535353005200005200000051515353535353530000007400520000750000525200535353530000520052000051535300
6262000000626200000061000000000000626262000062610000000000626261000000000000000000000000610000787852525252000052000000000051515151515100000000005200000000535353525200005200005200000000515151515151000000000000520000000000785200525252000000520052000051515100
